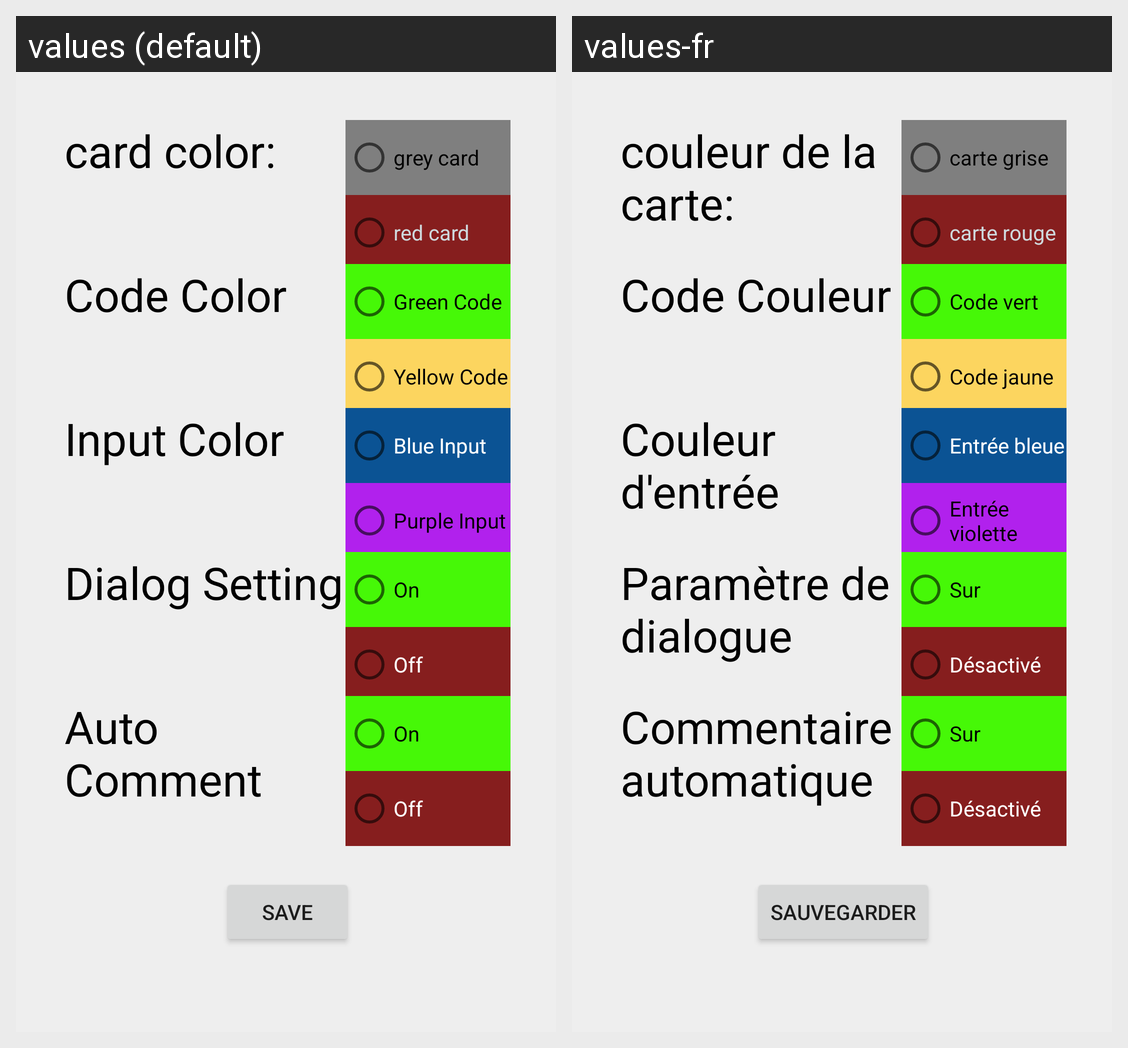

Here is an Android app screen in its default locale and in the app's own translations. Write out the translated-string differences for the strings that appear on this screen.
Android screen res/layout/fragment_settings.xml rendered under 2 locales, left to right: values (default), values-fr. Device: Nexus 5 (rendered at 1080×1920; each locale shown at half size, 540×960, under a caption strip naming it); theme Theme.MyStockTracker.
Strings drawn on this screen, with the default value and each locale's value (text and hints the layout hard-codes, and strings that could not be matched under every locale, appear in the picture but are not listed):

save
  values: save
  values-fr: sauvegarder

card_color
  values: card color:
  values-fr: couleur de la carte:

grey_card
  values: grey card
  values-fr: carte grise

red_card
  values: red card
  values-fr: carte rouge

code_color
  values: Code Color
  values-fr: Code Couleur

green_code
  values: Green Code
  values-fr: Code vert

yellow_code
  values: Yellow Code
  values-fr: Code jaune

input_color
  values: Input Color
  values-fr: Couleur d'entrée

blue_input
  values: Blue Input
  values-fr: Entrée bleue

purple_input
  values: Purple Input
  values-fr: Entrée violette

dialog_setting
  values: Dialog Setting
  values-fr: Paramètre de dialogue

on
  values: On
  values-fr: Sur

off
  values: Off
  values-fr: Désactivé

auto_comment
  values: Auto Comment
  values-fr: Commentaire automatique
